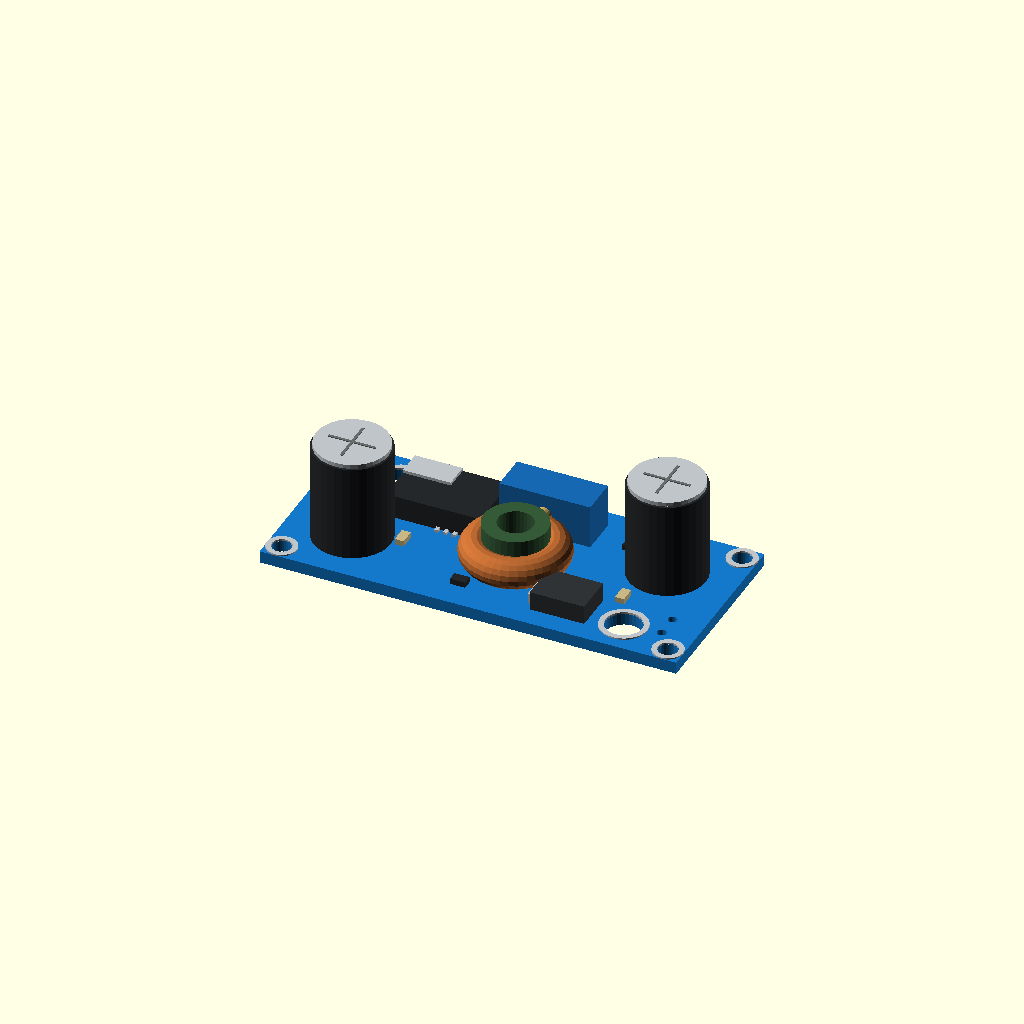
Cell 1 — every parameter at its default value.
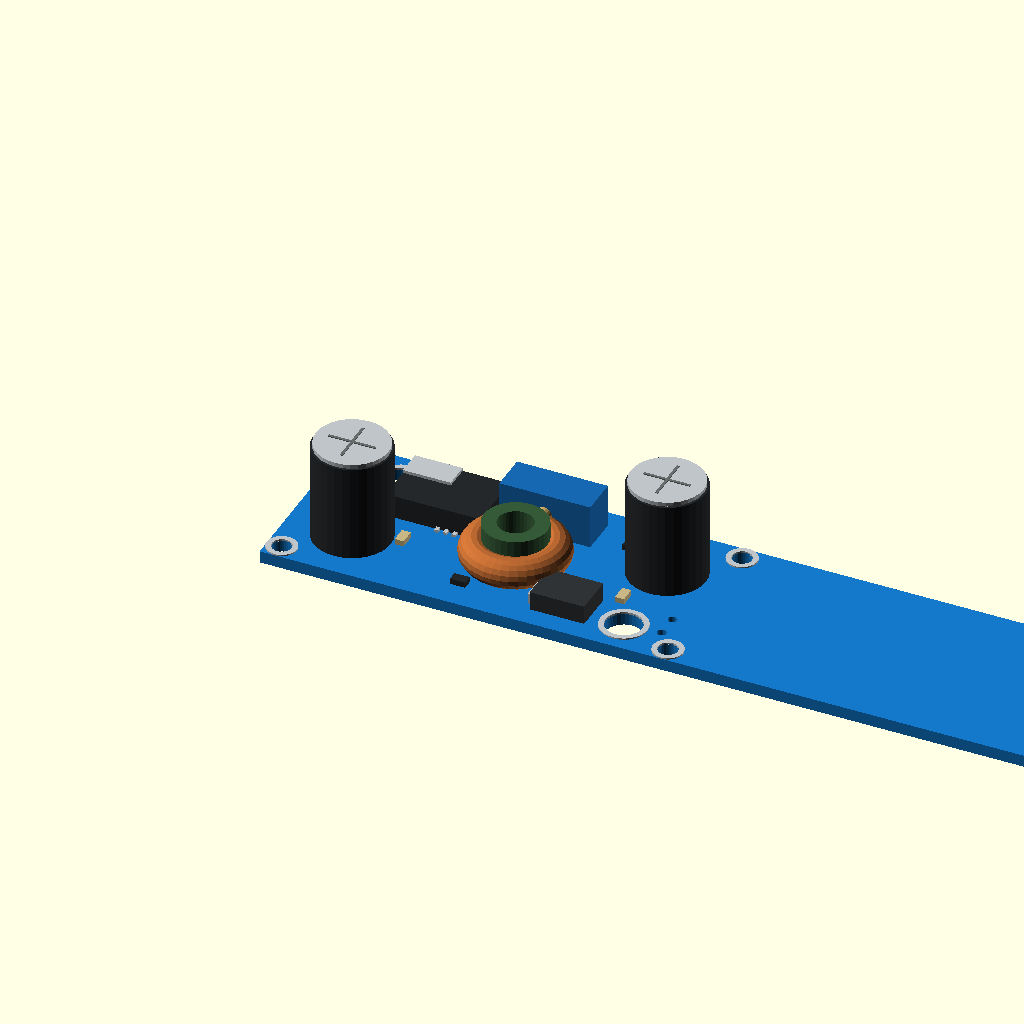
Cell 2: board_x = 110 (everything else at default).
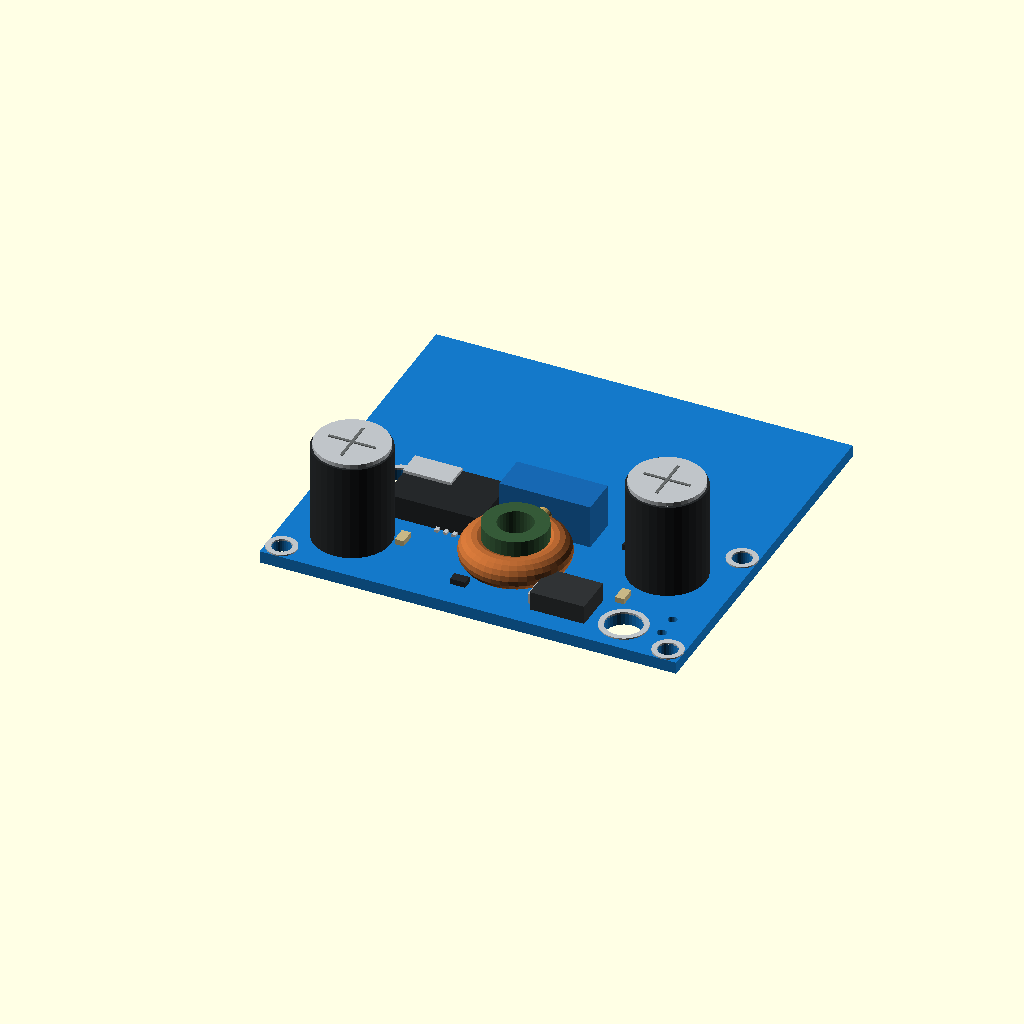
Cell 3 — board_y set to 50, the other parameters unchanged.
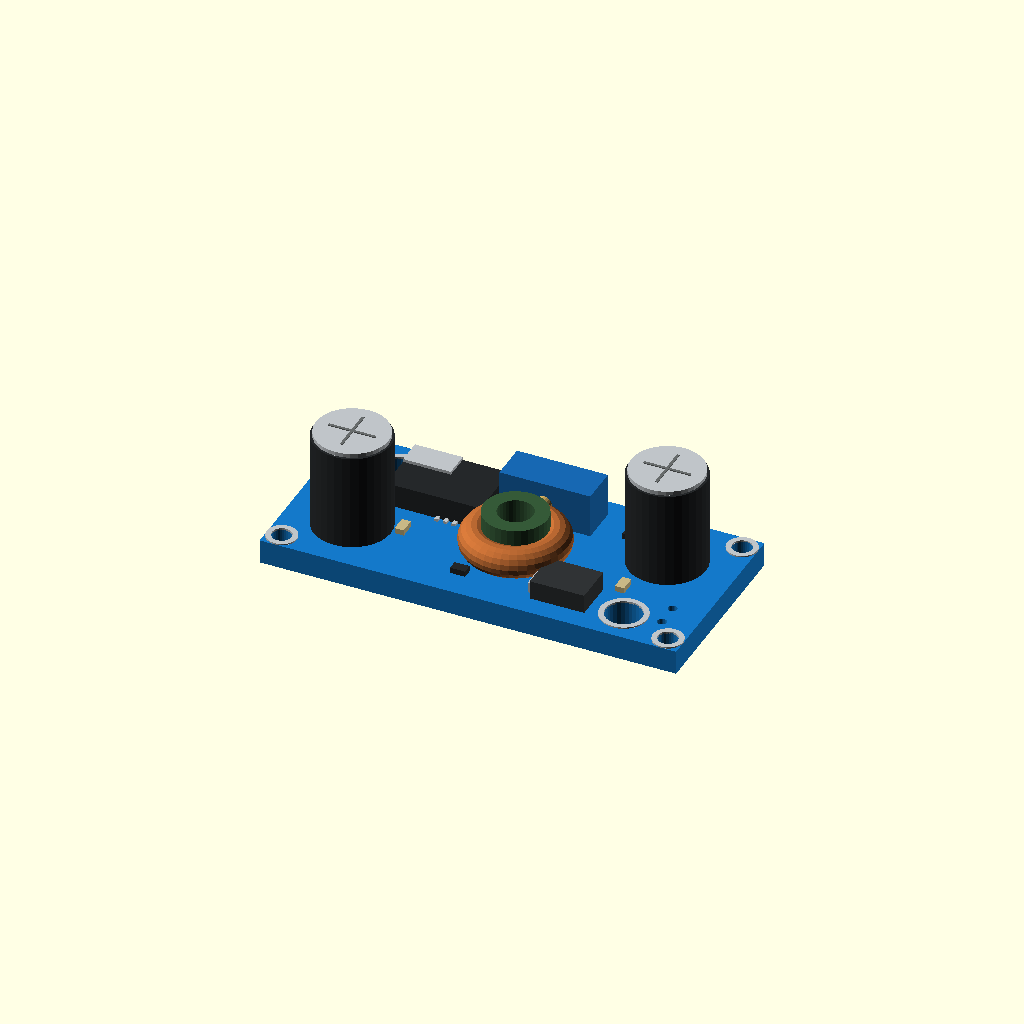
Cell 4: the same model with board_z = 3.2.
One fixed orthographic camera (rotation 55°, 0°, 25°; colour scheme Cornfield) for every cell.
OpenSCAD source file electronics/power-converters/xl4015/xl4015-1.scad:
// Optimized exterior reference model of the distinct GrabCAD XL4015-1 module.
// Units: millimetres. Envelope follows the linked UNIT Electronics product.
// NARYS_MATERIAL: pcb=#1479C9
// NARYS_MATERIAL: metal=#BFC4C8
// NARYS_MATERIAL: black=#25282A
// NARYS_MATERIAL: copper=#B86832
// NARYS_MATERIAL: blue=#1768B2
$fn = 32;

board_x = 55;
board_y = 25;
board_z = 1.6;

module pcb() {
    color("#1479c9")
    difference() {
        cube([board_x, board_y, board_z]);
        for (p = [[2, 2], [2, 23], [53, 2], [53, 23]])
            translate([p[0], p[1], -0.1]) cylinder(h = board_z + 0.2, d = 2.6);
        for (p = [[9, 20.5], [46, 4.5]])
            translate([p[0], p[1], -0.1]) cylinder(h = board_z + 0.2, d = 4.8);
        for (p = [[4.2, 17], [4.2, 20], [50.8, 5], [50.8, 8]])
            translate([p[0], p[1], -0.1]) cylinder(h = board_z + 0.2, d = 1.2, $fn = 18);
    }
}

module plated_hole(x, y, diameter) {
    color("#bfc4c8")
    difference() {
        translate([x, y, board_z]) cylinder(h = 0.18, d = diameter + 1.4);
        translate([x, y, board_z - 0.1]) cylinder(h = 0.4, d = diameter);
    }
}

module electrolytic(x, y) {
    color("#25282a") translate([x, y, board_z]) cylinder(h = 12.85, d = 10.2);
    color("#bfc4c8") translate([x, y, board_z + 12.85]) cylinder(h = 0.55, d = 9.6);
    color("#676b6b") {
        translate([x - 3.1, y - 0.18, board_z + 13.39]) cube([6.2, 0.36, 0.12]);
        translate([x - 0.18, y - 3.1, board_z + 13.39]) cube([0.36, 6.2, 0.12]);
    }
}

module toroid(x, y) {
    color("#b86832")
    translate([x, y, board_z + 2.4])
        rotate_extrude($fn = 40)
            translate([5.0, 0]) circle(r = 2.0, $fn = 18);
    color("#355a38")
    translate([x, y, board_z + 2.2])
        difference() {
            cylinder(h = 4.1, d = 8.4);
            translate([0, 0, -0.1]) cylinder(h = 4.3, d = 4.6);
        }
}

module trimmer(x, y) {
    color("#1768b2") translate([x - 6, y - 2.5, board_z]) cube([12, 5, 5.8]);
    color("#c7a55d") translate([x, y - 2.65, board_z + 3.1])
        rotate([90, 0, 0]) cylinder(h = 1.2, d = 2.1, $fn = 20);
}

module power_ic() {
    color("#25282a") translate([10.5, 13.2, board_z]) cube([12.5, 8.3, 3.1]);
    color("#bfc4c8") translate([10.5, 18.1, board_z + 2.8]) cube([6.3, 3.4, 0.7]);
    color("#bfc4c8")
    for (i = [0 : 4])
        translate([17.2 + i * 1.15, 12.5, board_z]) cube([0.5, 2.6, 0.35]);
}

module diode() {
    color("#303335") translate([34.4, 2.7, board_z]) cube([7.2, 5.4, 2.5]);
    color("#bfc4c8") translate([34.0, 3.0, board_z + 0.6]) cube([0.55, 4.8, 1.4]);
}

module smd(x, y, sx = 1.5, sy = 2.3, body = "#c8b785") {
    color(body) translate([x, y, board_z]) cube([sx, sy, 0.75]);
}

module xl4015_1_module() {
    pcb();
    for (p = [[2, 2, 2.6], [2, 23, 2.6], [53, 2, 2.6], [53, 23, 2.6],
              [9, 20.5, 4.8], [46, 4.5, 4.8]])
        plated_hole(p[0], p[1], p[2]);

    // The XL4015-1 layout has no screw-terminal blocks. Its two capacitors sit
    // near opposite ends, with a central flat toroidal inductor.
    electrolytic(8.5, 8.0);
    electrolytic(46.0, 16.8);
    toroid(29.0, 10.3);
    trimmer(29.5, 20.0);
    power_ic();
    diode();

    color("#e0bd35") translate([22.0, 19.2, board_z]) cube([2.0, 3.0, 1.6]);
    smd(23.5, 3.5, 2.0, 1.3, "#25282a");
    smd(39.2, 18.7, 1.3, 2.0, "#25282a");
    smd(42.0, 19.0, 1.1, 1.8);
    smd(14.0, 8.2, 1.2, 2.1);
    smd(43.0, 8.4, 1.2, 2.1);
}

xl4015_1_module();
Parameter table extracted from the source (name, type, default, range or options):
board_x: number, default 55
board_y: number, default 25
board_z: number, default 1.6
